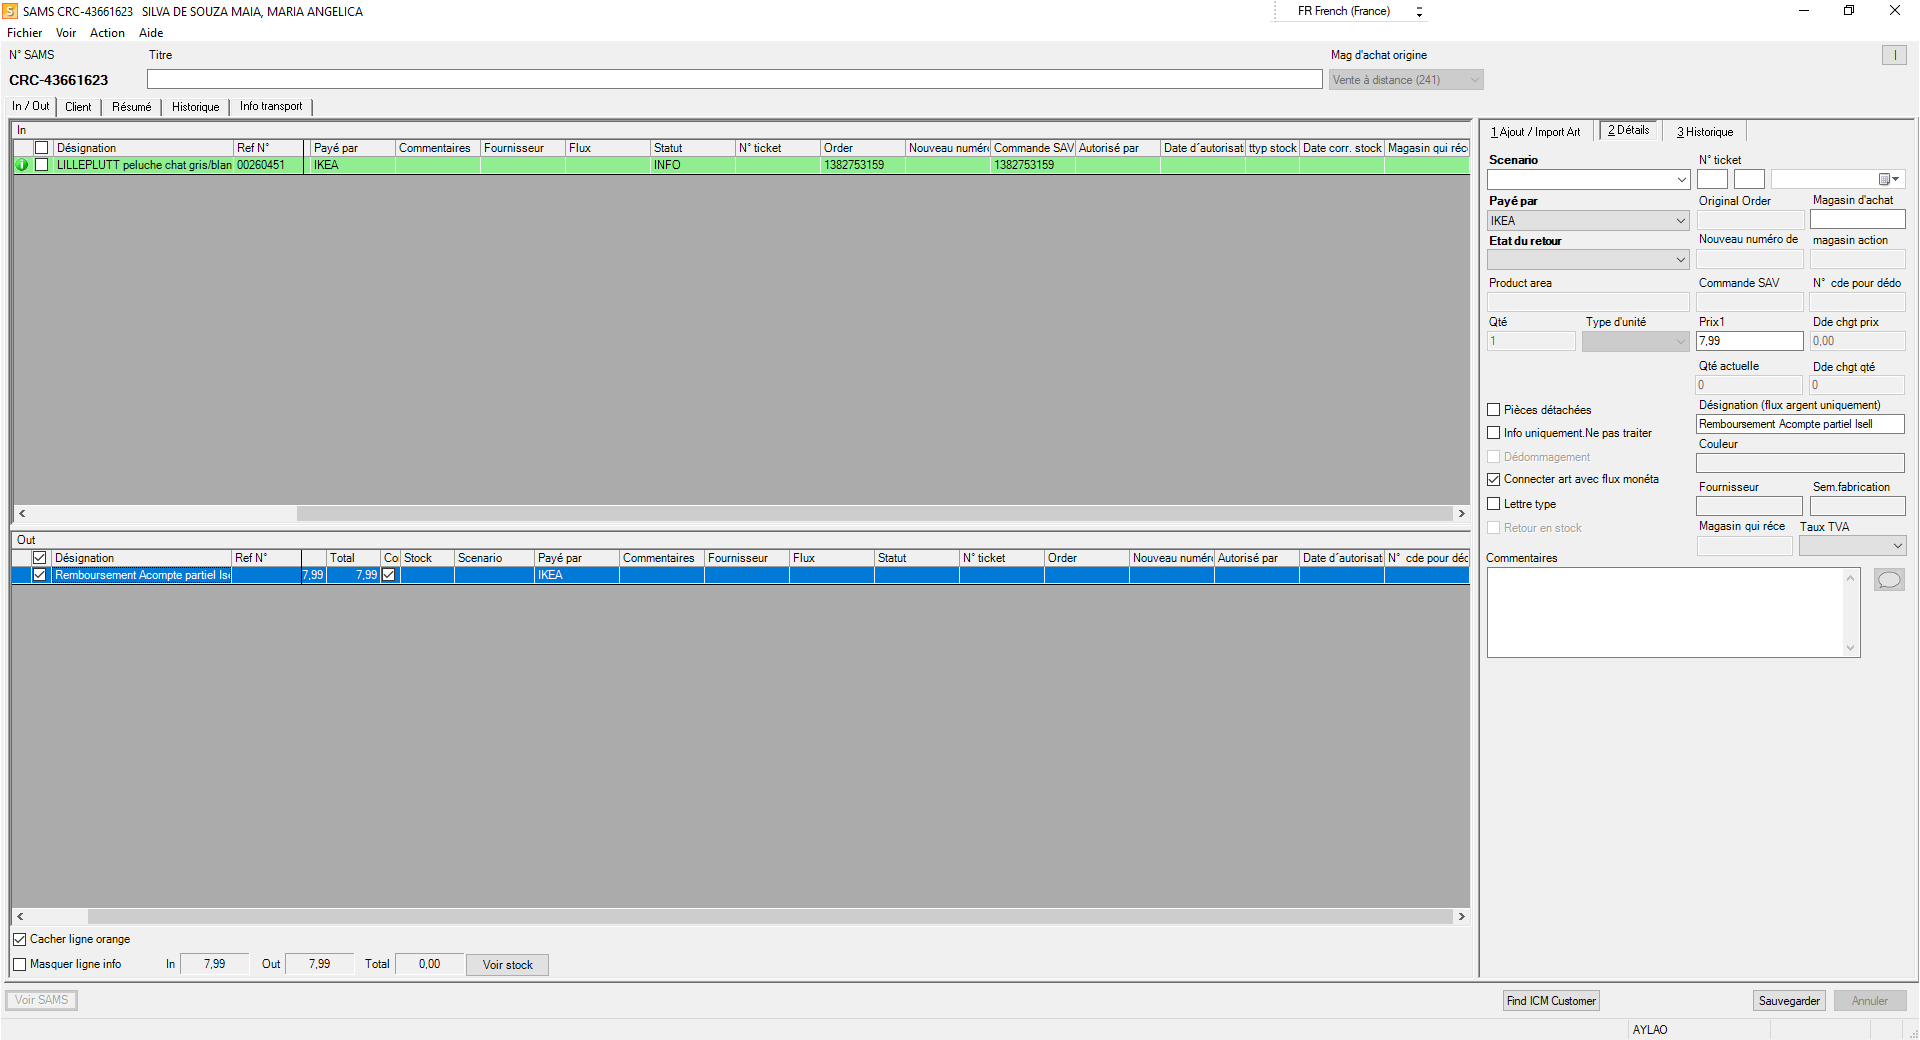
Task: BACK IN STOCK - REF edition
Workflow: RefundOperations

Step 1: Use Remote Desktop: SAMS on 'SacUi' (ikea.sams.app.sams.exe)

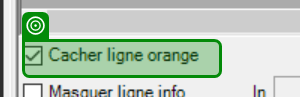
Step 2: check 'Cacher ligne orange'

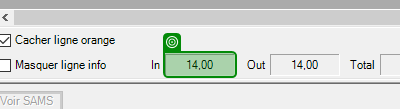
Step 3: get-text

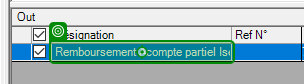
Step 4: type "["Remboursement acompte "+ in_TotalVSPartial +" Isell"]"

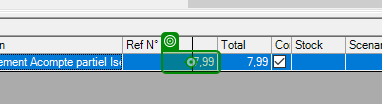
Step 5: type [out_RefundAmount]

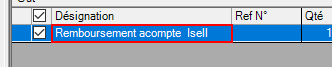
Step 6: find the cell 'Column 2 Row 2'